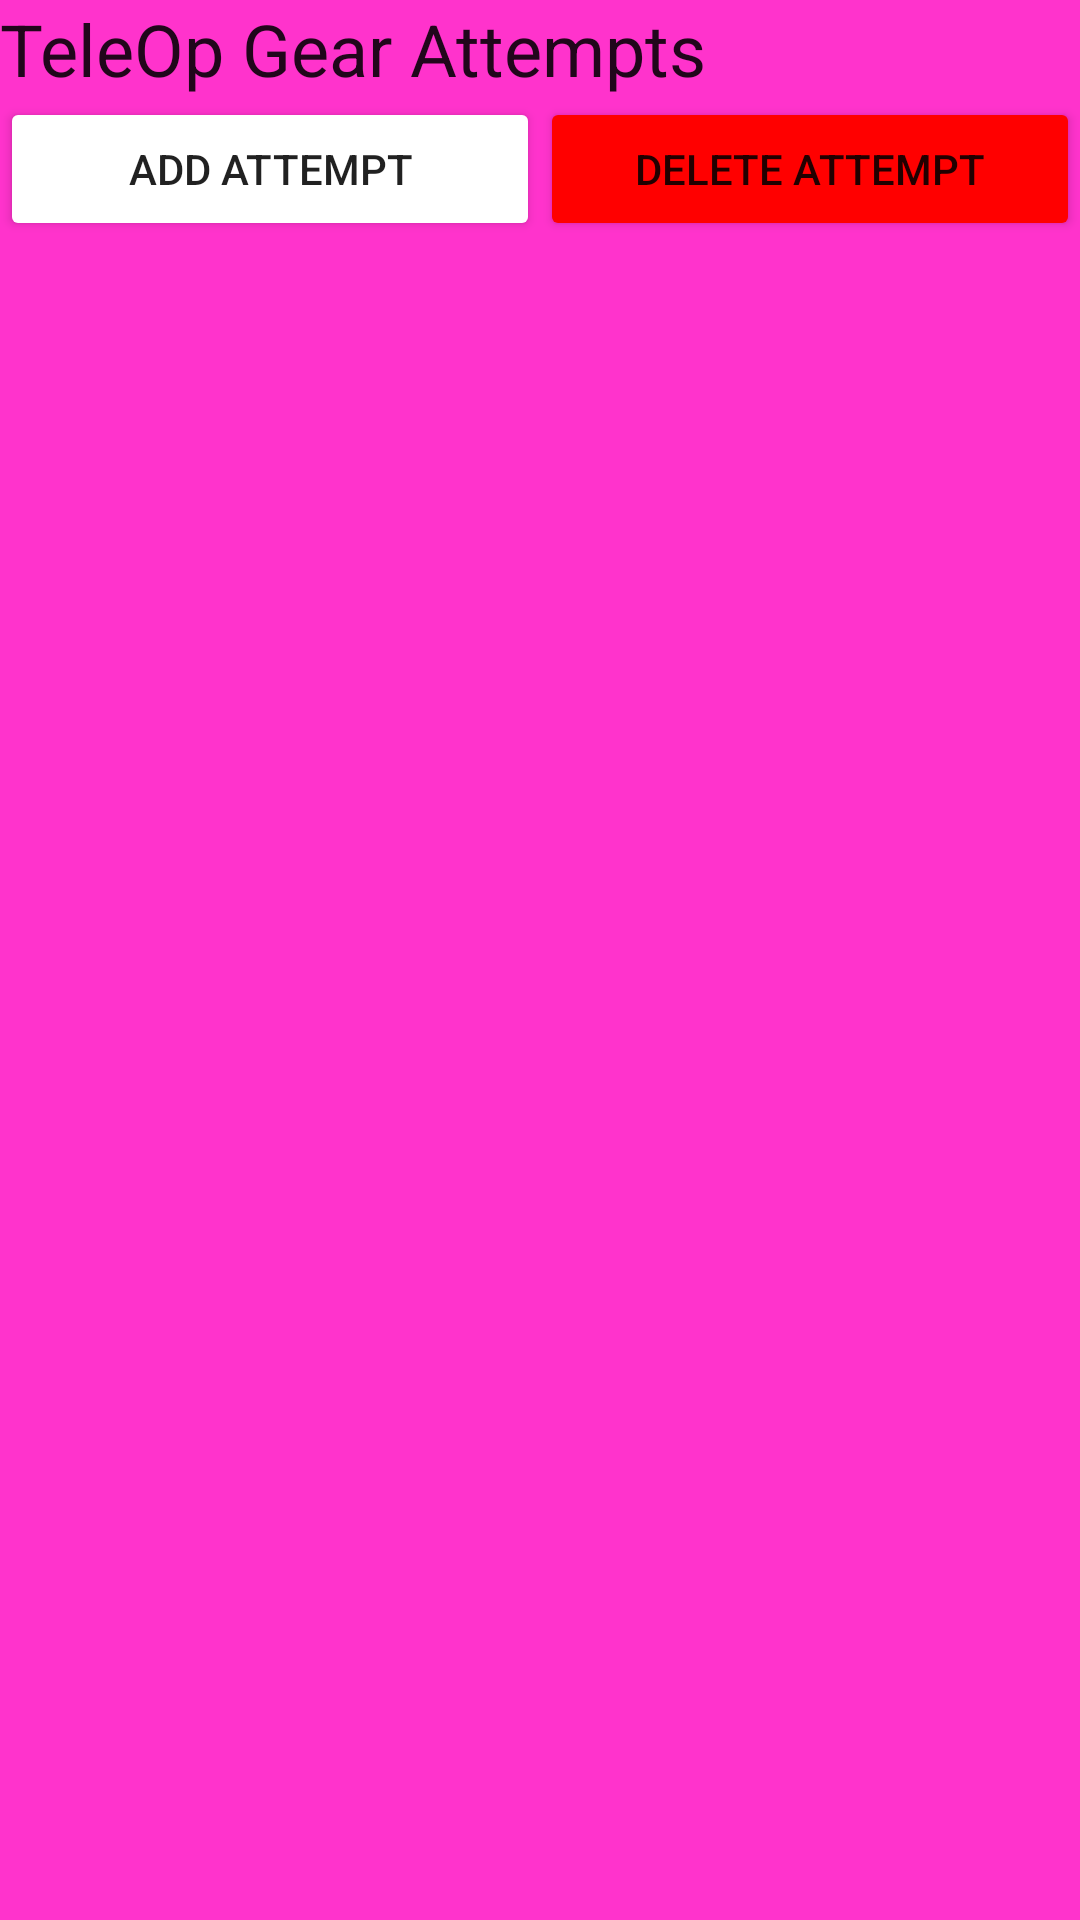

Here is an Android app screen rendered from its layout file. Give the layout XML and the strings, colors and styles it references.
<!-- AndroidManifest.xml: application theme Theme.AppCompat.Light.NoActionBar -->
<!-- res/layout/gear_attempt_teleop_review_list_layout.xml -->
<?xml version="1.0" encoding="utf-8"?>
<LinearLayout xmlns:android="http://schemas.android.com/apk/res/android"
    android:orientation="vertical"
    android:layout_width="match_parent"
    android:layout_height="wrap_content"
    android:background="#ff33cc">

    <TextView
        android:layout_width="match_parent"
        android:layout_height="wrap_content"
        android:text="TeleOp Gear Attempts"
        android:layout_gravity="start"
        android:textAppearance="@style/TextAppearance.AppCompat.Headline"/>

    <android.support.v7.widget.RecyclerView
        android:id="@+id/recycler_view_gear_attempt_teleop_review_list"
        android:layout_width="match_parent"
        android:layout_height="wrap_content"
        android:scrollbars="vertical" />

    <LinearLayout
        android:layout_width="match_parent"
        android:layout_height="wrap_content"
        android:orientation="horizontal">

        <Button
            android:id="@+id/button_gear_attempt_teleop_review_list_add"
            android:layout_width="0dp"
            android:layout_height="wrap_content"
            android:layout_weight="1"
            android:layout_marginStart="@dimen/activity_vertical_margin"
            android:backgroundTint="#FFFFFF"
            android:text="Add Attempt"/>

        <Button
            android:id="@+id/button_gear_attempt_teleop_review_list_delete"
            android:layout_width="0dp"
            android:layout_height="wrap_content"
            android:layout_weight="1"
            android:layout_marginStart="@dimen/activity_vertical_margin"
            android:backgroundTint="#FF0000"
            android:text="Delete Attempt"/>
    </LinearLayout>
</LinearLayout>
<!-- resources referenced by this layout -->
<resources>

</resources>
